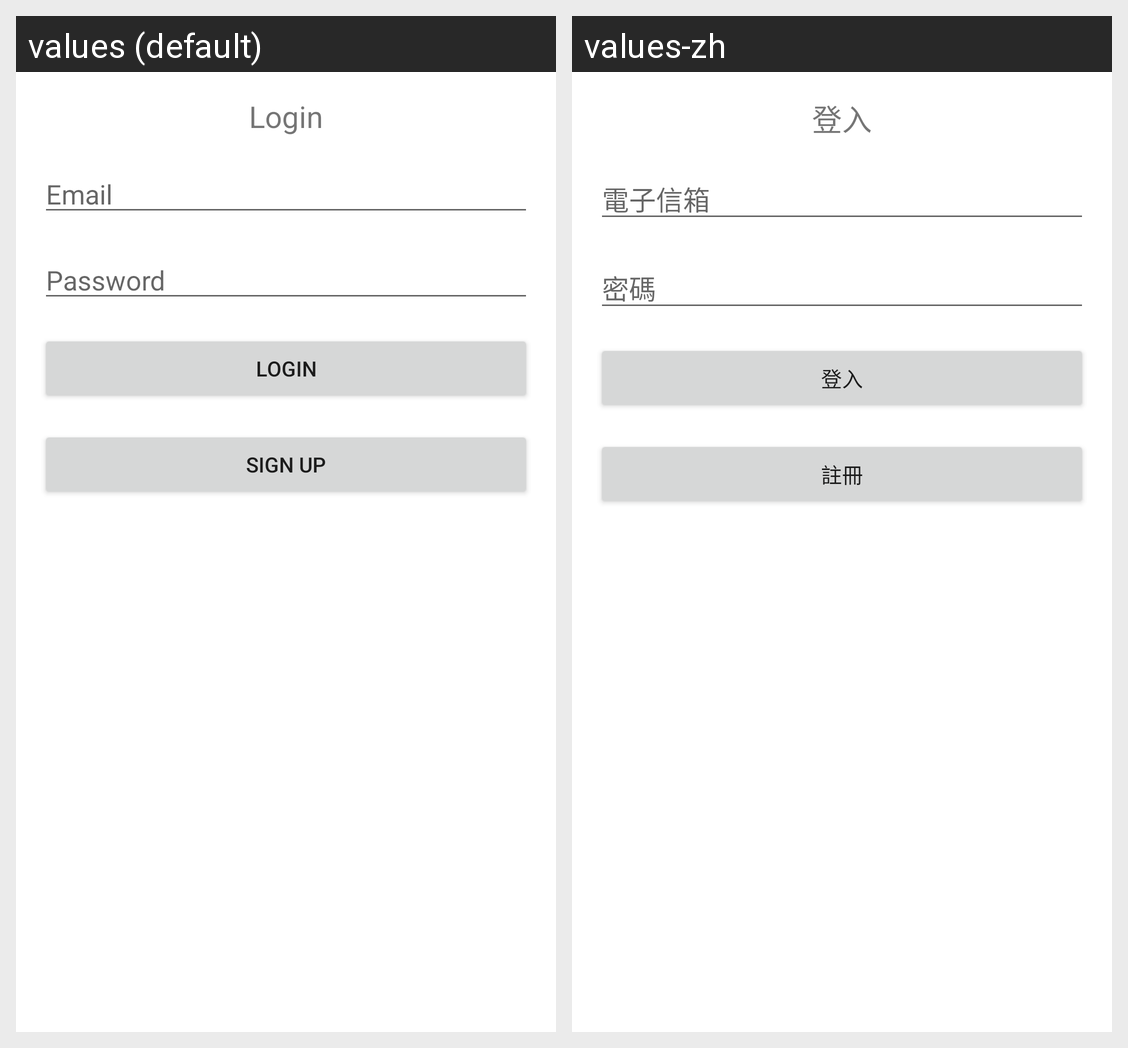

For this localized Android screen grid, give each drawn string resource with its value in every locale shown.
Android screen res/layout/fragment_login.xml rendered under 2 locales, left to right: values (default), values-zh. Device: Nexus 5 (rendered at 1080×1920; each locale shown at half size, 540×960, under a caption strip naming it); theme Theme.MyApplication.
Strings drawn on this screen, with the default value and each locale's value (text and hints the layout hard-codes, and strings that could not be matched under every locale, appear in the picture but are not listed):

login_title
  values: Login
  values-zh: 登入

email
  values: Email
  values-zh: 電子信箱

password
  values: Password
  values-zh: 密碼

login_button
  values: LOGIN
  values-zh: 登入

sign_up_button
  values: SIGN UP
  values-zh: 註冊
